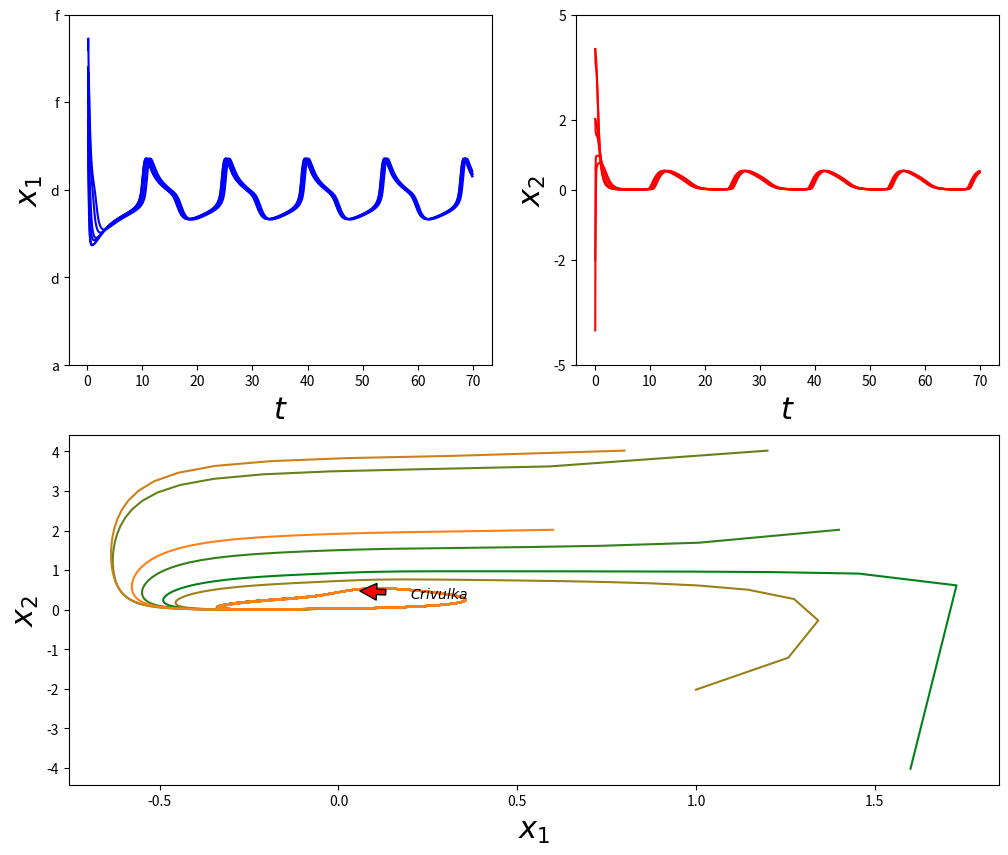

This chart was generated by the following Python code:
#!/usr/bin/env python
# -*- coding: utf-8 -*-
#

from numpy import *
from scipy.integrate import odeint
from matplotlib.pyplot import *
from matplotlib.gridspec import *

def ML(y, t0, p):
	yp = empty_like(y)
	for i in range(0, 12, 2):
		yp[i] = pr1(y[i], y[i+1], p)+p['k']*y[i-2]
		yp[i+1] = pr2(y[i], y[i+1], p)  
	return yp
	
def pr1(a, b, p):
	# a as y[0] -- v
	# b as y[1] -- w
	return p['I']-p['gl']*(a-p['vl'])-p['gk']*b*(a-p['vk'])-0.5*p['gca']*(1+tanh((a+.01)/.15))*(a-p['vca'])	
	
def pr2(a, b, p):
	# a as y[0] -- v
	# b as y[1] -- w
	return (cosh((a-.1)/(2*.145))/3)*(.5*(1+tanh((a-.1)/.145))-b) 	
	

def main():
	pp = 0
	x0 = [1.6, -4.02, 1.4, 2.02, 1.2, 4.02, 1., -2.02, .8, 4.02, .6, 2.02]
	#~ x0 = [2.57, 3.02, -.67, 2.02]
	t = arange(.1, 70., .05)
	x = odeint(ML, x0, t, args=({'gca':1.33, 'gk':2., 'gl':0.5, 'vca':1., 'vk':-0.7, 'vl':-0.5, 'eps':0.02, 'I':.108, 'k':.01}, ))
	rcParams['figure.figsize'] = [12., 10.]	
	gs = GridSpec(2, 2)
	ax = subplot(gs[0, 0])
	for i in range(0, 12, 2):
		plot(t[pp:], x[pp:, i], "b")
		yticks((-2, -1, 0, 1, 2))
		ax.set_yticklabels(('a', 'd', 'd', 'f', 'f'))
	xlabel(r"$t$", fontsize=22)
	ylabel(r'$x_1$', fontsize=22)
	subplot(gs[0, 1])
	for i in range(1, 13, 2):
		plot(t[pp:], x[pp:, i], "r")
		yticks((-5, -2,  0, 2, 5))
	xlabel(r"$t$", fontsize=22)
	ylabel(r'$x_2$', fontsize=22)
	subplot(gs[1, :])
	for i in range(0, 12, 2):
		plot(x[pp:, i], x[pp:, i+1], color=(i*.1, .5, .1))
	xlabel(r'$x_1$', fontsize=22)
	ylabel(r'$x_2$', fontsize=22)
	annotate(r'$Crivulka$', xy=(.0, .5), xytext=(.2, .3),
             arrowprops=dict(facecolor='red', shrink=0.3),
             )
	show()
	x = x[pp:, :]
	return 0

if __name__ == '__main__':
	main()


